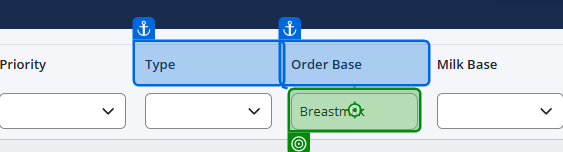
Task: Smoke Test Automation for TMNP
Workflow: Search Order Template

Step 1: type "inOrderBase" into the text box in window 'Nutrition Platform ™' (chrome.exe)

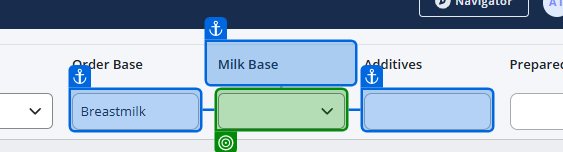
Step 2: select "inMilkBase" in the button in window 'Nutrition Platform ™' (chrome.exe)

Step 3: type "inAdditive" into the text box in window 'Nutrition Platform ™' (chrome.exe) (no picture)

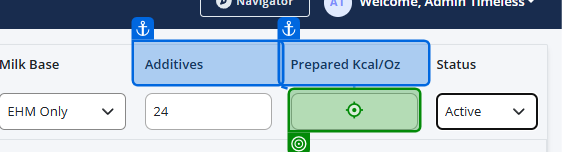
Step 4: type "inCal.ToString()" into the text box in window 'Nutrition Platform ™' (chrome.exe)

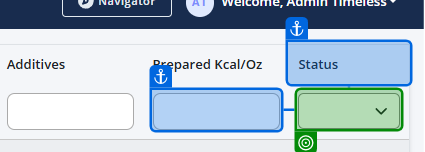
Step 5: select "inIsActive ? "Active" : "Inactive"" in the button in window 'Nutrition Platform ™' (chrome.exe)
